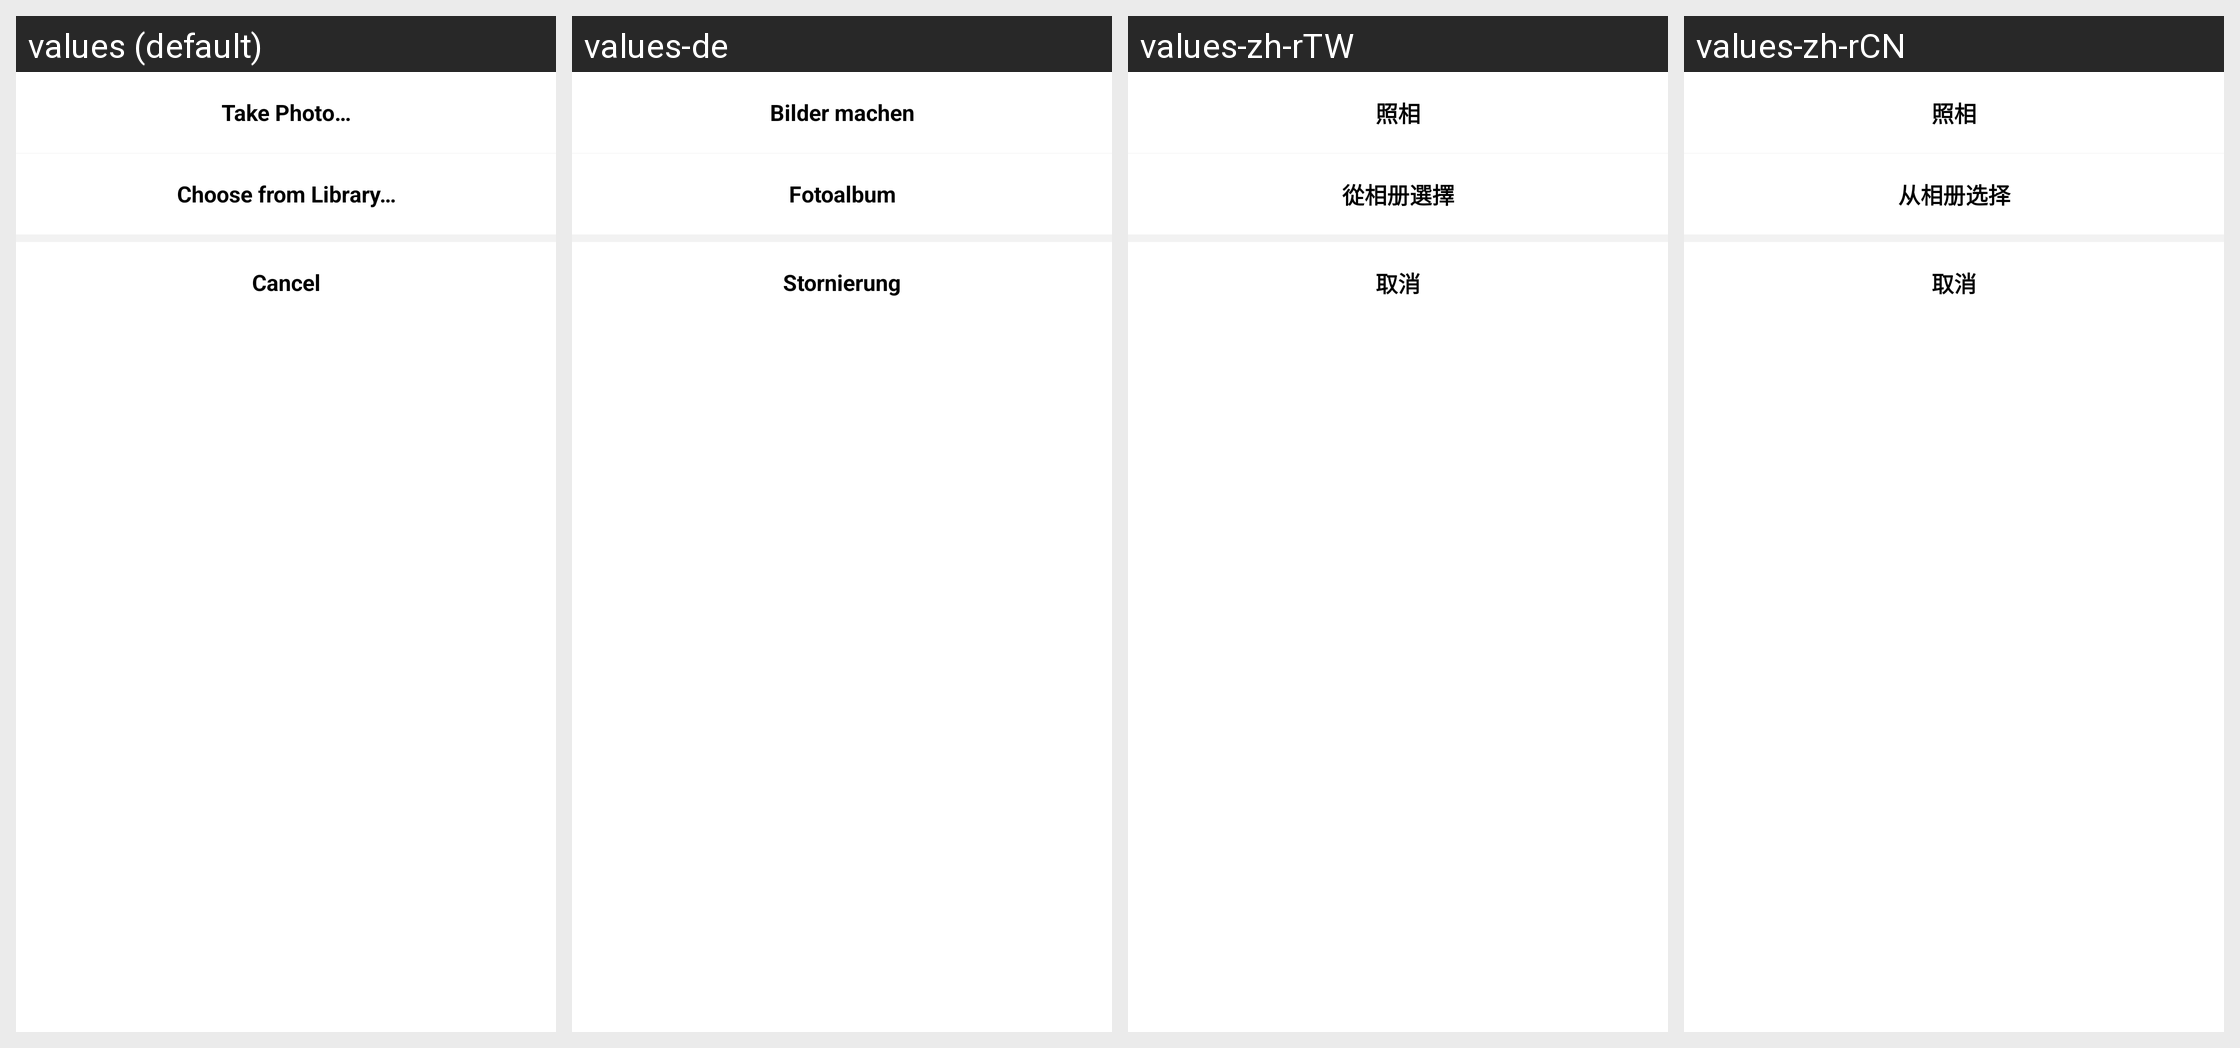

Translations of the strings shown on this Android screen, per locale in the grid:
Android screen res/layout/dialog_image_picker.xml rendered under 4 locales, left to right: values (default), values-de, values-zh-rTW, values-zh-rCN. Device: Nexus 5 (rendered at 1080×1920; each locale shown at half size, 540×960, under a caption strip naming it); theme Theme.MaterialComponents.DayNight.NoActionBar.
Other locales in the repository, not shown: values-ar, values-fr, values-ja.
Strings drawn on this screen, with the default value and each locale's value (text and hints the layout hard-codes, and strings that could not be matched under every locale, appear in the picture but are not listed):

image_crop_1
  values: Take Photo…
  values-de: Bilder machen
  values-zh-rTW: 照相
  values-zh-rCN: 照相

image_crop_2
  values: Choose from Library…
  values-de: Fotoalbum
  values-zh-rTW: 從相册選擇
  values-zh-rCN: 从相册选择

image_crop_3
  values: Cancel
  values-de: Stornierung
  values-zh-rTW: 取消
  values-zh-rCN: 取消
